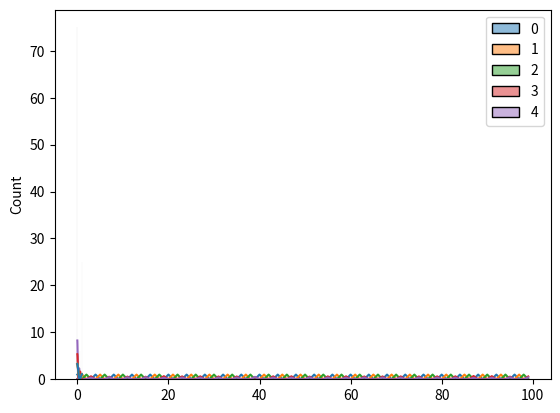

Python code for this plot:
import random
import matplotlib.pyplot as plt
import seaborn as sns
import numpy as np

count_repeat = 100
N = 100
np.random.seed(0)

SCHEMA = {
    "0": {"1": 1},
    "1": {"2": 1},
    "2": {"3": 0.6, "4": 0.4},
    "3": {"0": 1},
    "4": {"0": 1},
}

array_size = len(SCHEMA)


def rand(values: dict):
    temp_value = []
    sum_digit = 0
    for key in values.keys():
        sum_digit += values[key]
        temp_value.append({sum_digit: key})

    digit = random.random()

    for value in temp_value:
        key = 0
        for k in value.keys():
            key = k
        if digit < key:
            return value[key]
    print("Не выбрано значение")
    return None


class State:
    def __init__(self, name, path):
        self.name = name
        self.next = path

    def select_next(self, all_states):
        next_name_state = rand(self.next)
        if next_name_state is None:
            return None
        for state in all_states:
            if state.name == next_name_state:
                return state
        return None


def main():
    all_state = []
    for key in SCHEMA.keys():
        all_state.append(State(name=key, path=SCHEMA[key]))

    stat = []

    step = 0
    while step < count_repeat:
        step += 1
        current_state = all_state[0]

        history_state = []
        i = 0
        while i < N:
            history_state.append(int(current_state.name))
            # Next stap
            next_state = current_state.select_next(all_state)
            if next_state is None:
                return None
            i += 1
            current_state = next_state
        stat.append(history_state)

    # Вероятность оказатсья в состоянии
    for i in range(array_size):
        count = 0
        for j in range(count_repeat):
            if stat[j][-1] == i:
                count += 1
        print(count / count_repeat)

    # Выборочные траектории частот состояний МЦ
    x = [i for i in range(N)]
    for i in range(array_size):
        y = []
        for j in range(N):
            count = 0
            for _ in range(count_repeat):
                for path in stat:
                    if path[j] == i:
                        count += 1
            y.append(count / (count_repeat * N * count_repeat / 100))
        plt.plot(x, y)

    # Отображение графиков
    plt.show()
    # Гистограмма распределения состояний МЦ
    ys = []
    for i in range(array_size):
        y = []
        for j in range(N):
            count = 0
            for _ in range(count_repeat):
                for path in stat:
                    if path[j] == i:
                        count += 1
            y.append(count / (count_repeat * N * count_repeat / 100))
        ys.append(y)
    # plt.hist(ys, bins=100, density=True, alpha=0.6, color='g')
    sns.histplot(ys, kde=True)
    # Отображение графиков
    plt.show()


if __name__ == '__main__':
    main()

